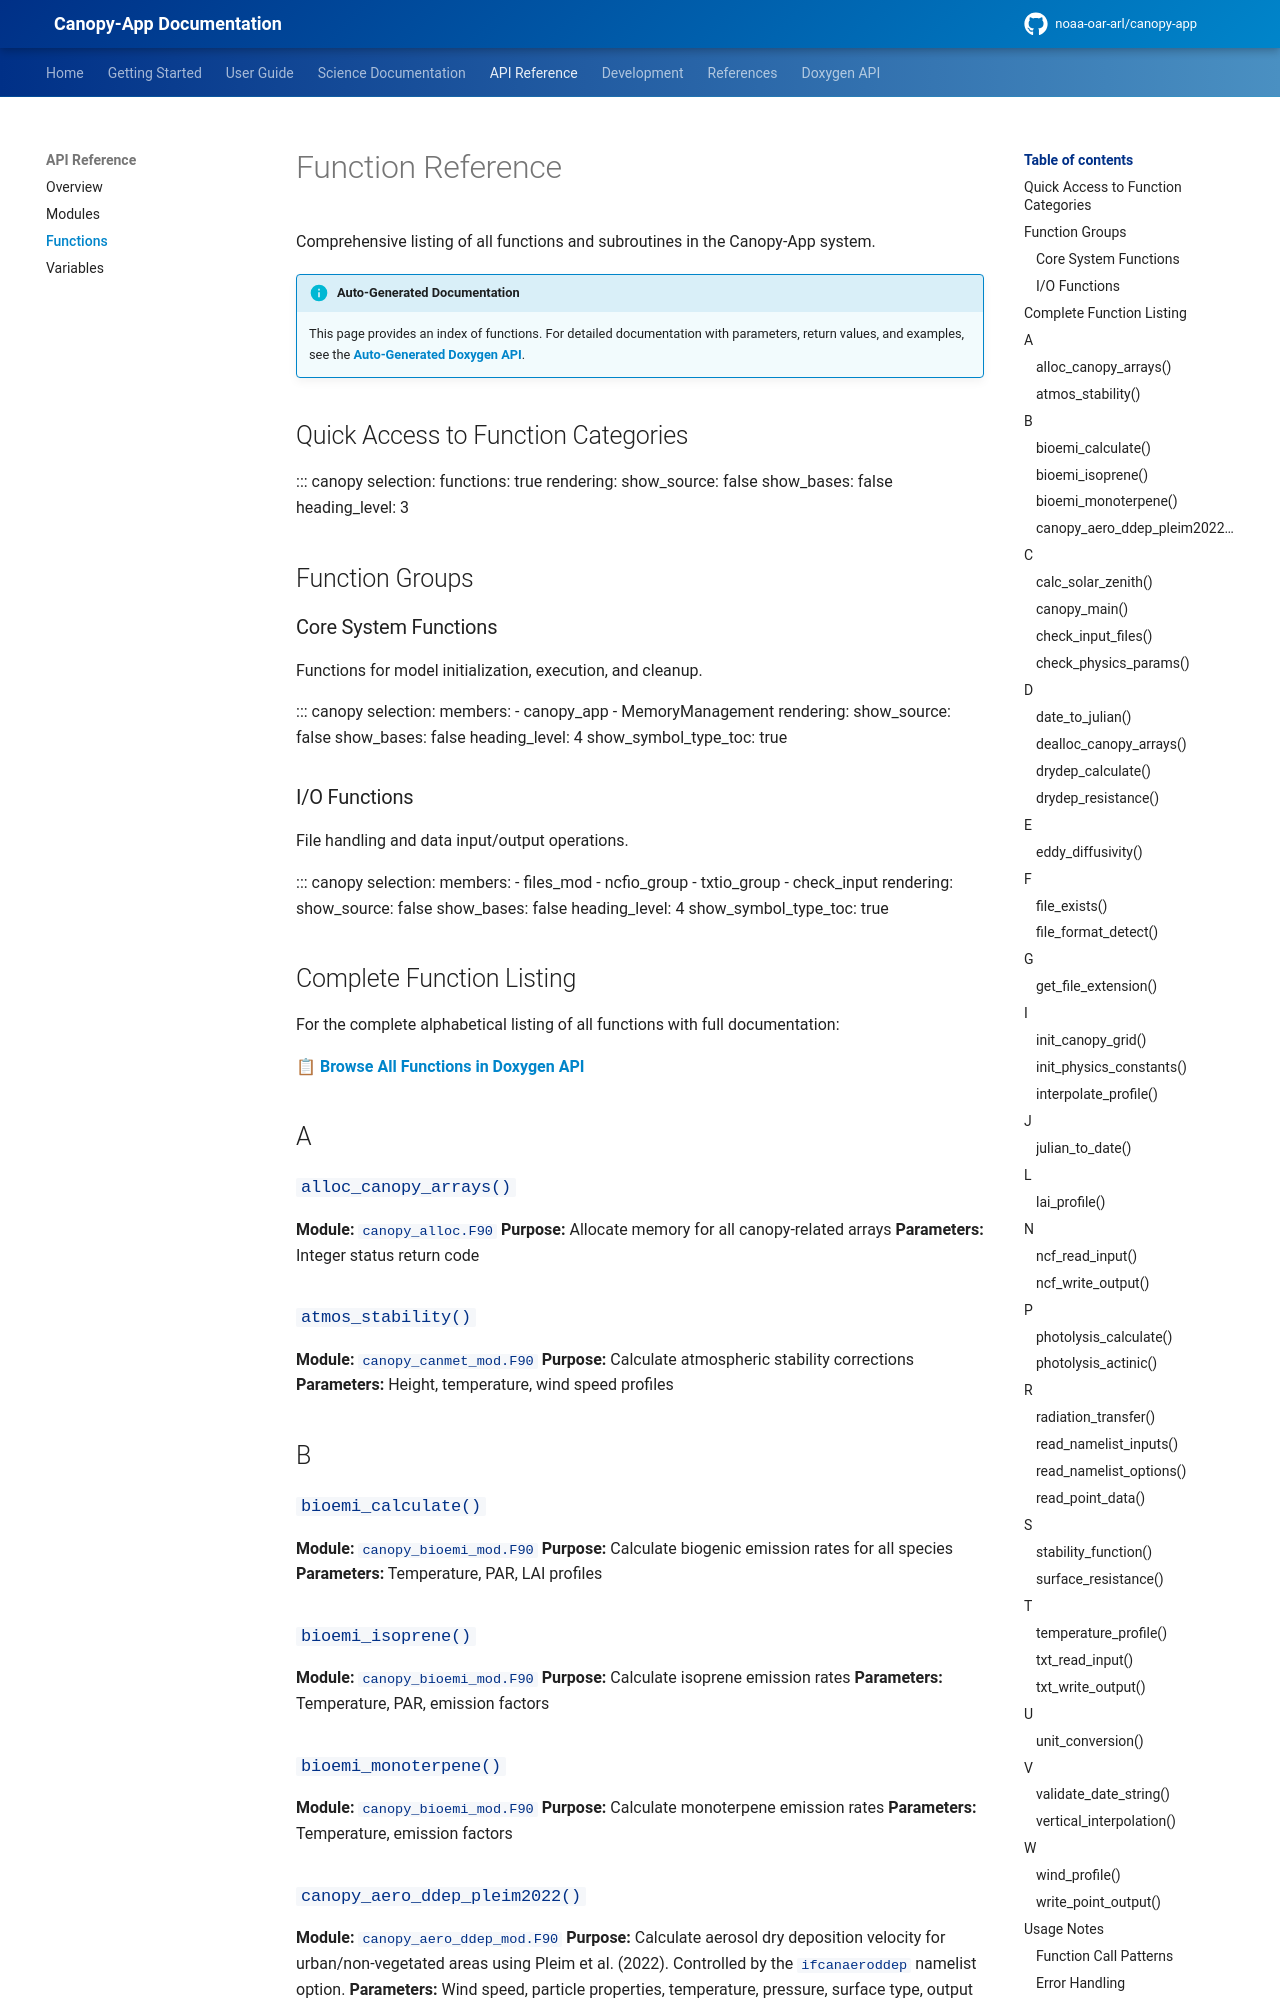

repository: noaa-oar-arl/canopy-app · page: latest/api/functions/index.html · generator: mkdocs

# Function Reference

Comprehensive listing of all functions and subroutines in the Canopy-App system.

!!! info "Auto-Generated Documentation"
    This page provides an index of functions. For detailed documentation with parameters, return values, and examples, see the **[Auto-Generated Doxygen API](../canopy/functions.md)**.

## Quick Access to Function Categories

::: canopy
    selection:
        functions: true
    rendering:
        show_source: false
        show_bases: false
        heading_level: 3

## Function Groups

### Core System Functions
Functions for model initialization, execution, and cleanup.

::: canopy
    selection:
        members:
            - canopy_app
            - MemoryManagement
    rendering:
        show_source: false
        show_bases: false
        heading_level: 4
        show_symbol_type_toc: true

### I/O Functions
File handling and data input/output operations.

::: canopy
    selection:
        members:
            - files_mod
            - ncfio_group
            - txtio_group
            - check_input
    rendering:
        show_source: false
        show_bases: false
        heading_level: 4
        show_symbol_type_toc: true

## Complete Function Listing

For the complete alphabetical listing of all functions with full documentation:

**[📋 Browse All Functions in Doxygen API](../canopy/functions.md)**

## A

### `alloc_canopy_arrays()`
**Module:** `canopy_alloc.F90`
**Purpose:** Allocate memory for all canopy-related arrays
**Parameters:** Integer status return code

### `atmos_stability()`
**Module:** `canopy_canmet_mod.F90`
**Purpose:** Calculate atmospheric stability corrections
**Parameters:** Height, temperature, wind speed profiles

## B

### `bioemi_calculate()`
**Module:** `canopy_bioemi_mod.F90`
**Purpose:** Calculate biogenic emission rates for all species
**Parameters:** Temperature, PAR, LAI profiles

### `bioemi_isoprene()`
**Module:** `canopy_bioemi_mod.F90`
**Purpose:** Calculate isoprene emission rates
**Parameters:** Temperature, PAR, emission factors
